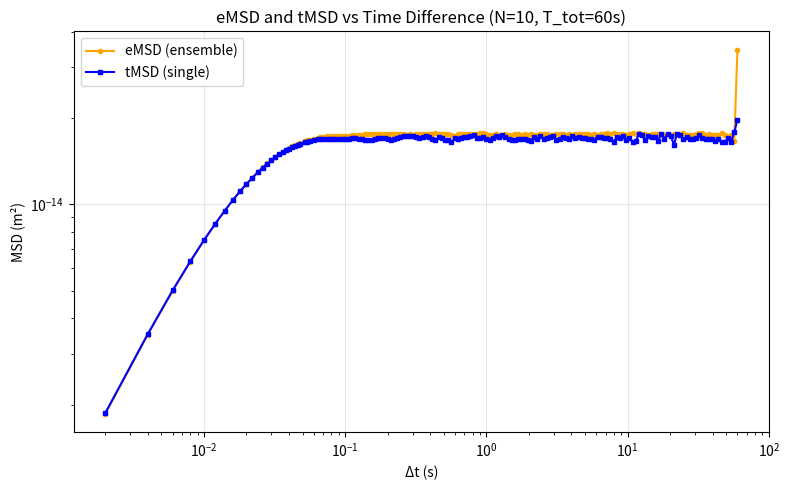

The script that saved this image:
import numpy as np
import matplotlib.pyplot as plt

# Physical parameters
kb = 1.380e-23  # Boltzmann constant (J/K)
T = 300  # Temperature (K)
eta = 1e-3  # Fluid viscosity (Pa·s)
R = 1e-6  # Particle radius (m)
k = 1e-6  # Trap stiffness (N/m)
delta_t = 2e-3  # Time step (s)

# Simulation parameters for Task B
T_tot = 60  # Total simulation time (s)
N_ensemble = 10  # Number of trajectories

# Derived parameters
gamma = 6 * np.pi * eta * R
D = kb * T / gamma
tau = gamma / k

# Time arrays
time_steps = int(T_tot / delta_t)
times = np.linspace(0, T_tot, time_steps)


def logspaced_lags(N, num_lags=200):
    lags = np.unique(np.logspace(0, np.log10(N - 1), num=num_lags, dtype=int))
    return lags[lags > 0]


def simulate_equilibrated_start():
    """Equilibrate a single trajectory and return the final position."""
    t0 = 5 * tau
    equil_steps = int(t0 / delta_t)
    x, y = 0.0, 0.0
    for _ in range(equil_steps):
        x += -(k / gamma) * x * delta_t + np.sqrt(2 * D * delta_t) * np.random.normal()
        y += -(k / gamma) * y * delta_t + np.sqrt(2 * D * delta_t) * np.random.normal()
    return x, y


def simulate_trajectory(x0, y0, steps):
    """Simulate a single trajectory starting from (x0, y0)."""
    x = np.zeros(steps)
    y = np.zeros(steps)
    x[0], y[0] = x0, y0
    for t in range(1, steps):
        x[t] = (
            x[t - 1]
            - (k / gamma) * x[t - 1] * delta_t
            + np.sqrt(2 * D * delta_t) * np.random.normal()
        )
        y[t] = (
            y[t - 1]
            - (k / gamma) * y[t - 1] * delta_t
            + np.sqrt(2 * D * delta_t) * np.random.normal()
        )
    return x, y


def calculate_emsd(ensemble_x, ensemble_y, num_lags=200):
    N_ens, N = ensemble_x.shape
    lags = logspaced_lags(N, num_lags)
    msd = np.empty(len(lags))
    for i, lag in enumerate(lags):
        dx = ensemble_x[:, lag:] - ensemble_x[:, :-lag]
        dy = ensemble_y[:, lag:] - ensemble_y[:, :-lag]
        msd[i] = np.mean(dx**2 + dy**2)
    return lags, msd


def calculate_tmsd(x, y, num_lags=200):
    N = len(x)
    lags = logspaced_lags(N, num_lags)
    msd = np.empty(len(lags))
    for i, lag in enumerate(lags):
        dx = x[lag:] - x[:-lag]
        dy = y[lag:] - y[:-lag]
        msd[i] = np.mean(dx**2 + dy**2)
    return lags, msd


# --- Simulate ensemble trajectories for eMSD ---
ensemble_x = np.zeros((N_ensemble, time_steps))
ensemble_y = np.zeros((N_ensemble, time_steps))
for j in range(N_ensemble):
    x0, y0 = simulate_equilibrated_start()  # Equilibrate
    x_traj, y_traj = simulate_trajectory(x0, y0, time_steps)  # Main trajectory
    ensemble_x[j] = x_traj
    ensemble_y[j] = y_traj

# --- Simulate single trajectory for tMSD ---
x0, y0 = simulate_equilibrated_start()
x_single, y_single = simulate_trajectory(x0, y0, time_steps)

# --- Calculate MSDs ---
lags_emsd, emsd = calculate_emsd(ensemble_x, ensemble_y)
lags_tmsd, tmsd = calculate_tmsd(x_single, y_single)

# --- Convert lag indices to time differences ---
time_diffs_emsd = times[lags_emsd]
time_diffs_tmsd = times[lags_tmsd]

# --- Plot ---
plt.figure(figsize=(8, 5))
plt.loglog(
    time_diffs_emsd,
    emsd,
    label="eMSD (ensemble)",
    color="orange",
    marker="o",
    markersize=3,
)
plt.loglog(
    time_diffs_tmsd, tmsd, label="tMSD (single)", color="blue", marker="s", markersize=3
)
plt.xlabel("Δt (s)")
plt.ylabel("MSD (m²)")
plt.title(f"eMSD and tMSD vs Time Difference (N={N_ensemble}, T_tot={T_tot}s)")
plt.legend()
plt.grid(True, alpha=0.3)
plt.tight_layout()
plt.savefig(f"EMSD_TMSD_TaskB_{N_ensemble}.png", dpi=600)
plt.show()

print("Done! Plot saved.")
